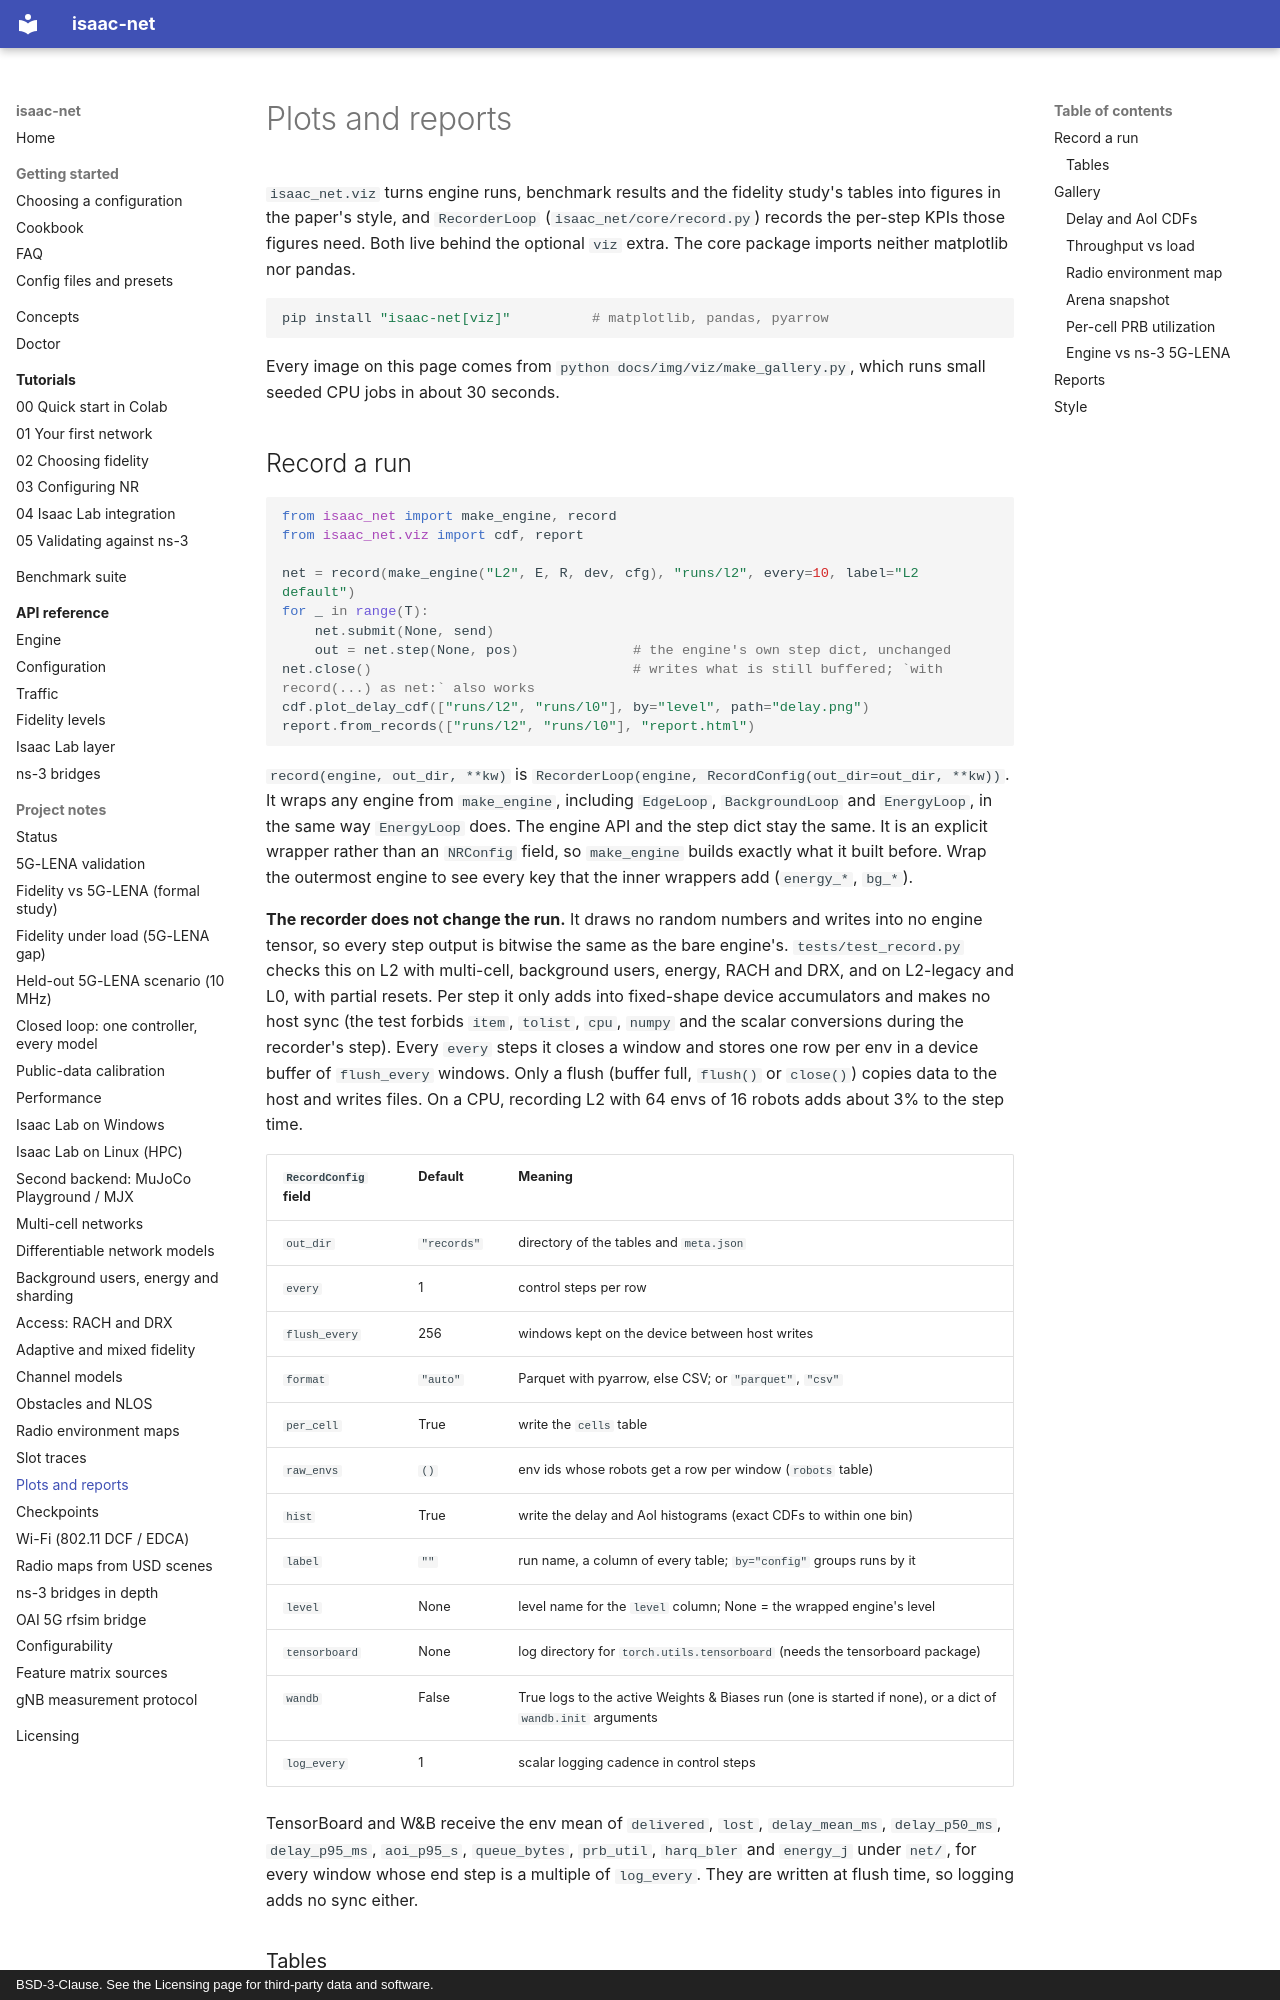

repository: ZzZTripleZzZ/isaac-net · page: viz/index.html · generator: mkdocs · copyright: BSD-3-Clause. See the Licensing page for third-party data and software.

# Plots and reports

`isaac_net.viz` turns engine runs, benchmark results and the fidelity study's tables into figures in the paper's style, and `RecorderLoop` (`isaac_net/core/record.py`) records the per-step KPIs those figures need. Both live behind the optional `viz` extra. The core package imports neither matplotlib nor pandas.

```bash
pip install "isaac-net[viz]"          # matplotlib, pandas, pyarrow
```

Every image on this page comes from `python docs/img/viz/make_gallery.py`, which runs small seeded CPU jobs in about 30 seconds.
